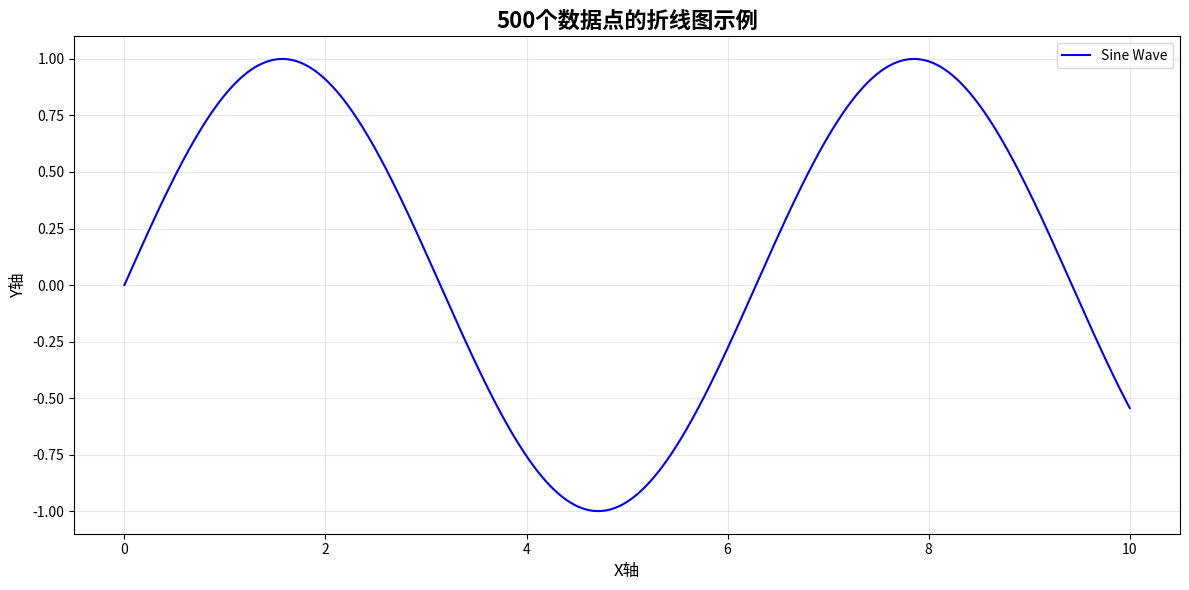

Write Python code to recreate this figure.
import matplotlib.pyplot as plt
import numpy as np

# 生成500个数据点
x = np.linspace(0, 10, 500)  # 0到10之间的500个点
y = np.sin(x)  # 正弦函数数据

# 创建图形
plt.figure(figsize=(12, 6))
plt.plot(x, y, color='blue', linewidth=1.5, label='Sine Wave')

# 添加标题和标签
plt.title('500个数据点的折线图示例', fontsize=16, fontweight='bold')
plt.xlabel('X轴', fontsize=12)
plt.ylabel('Y轴', fontsize=12)

# 添加网格和图例
plt.grid(True, alpha=0.3)
plt.legend()

# 显示图形
plt.tight_layout()
plt.show()